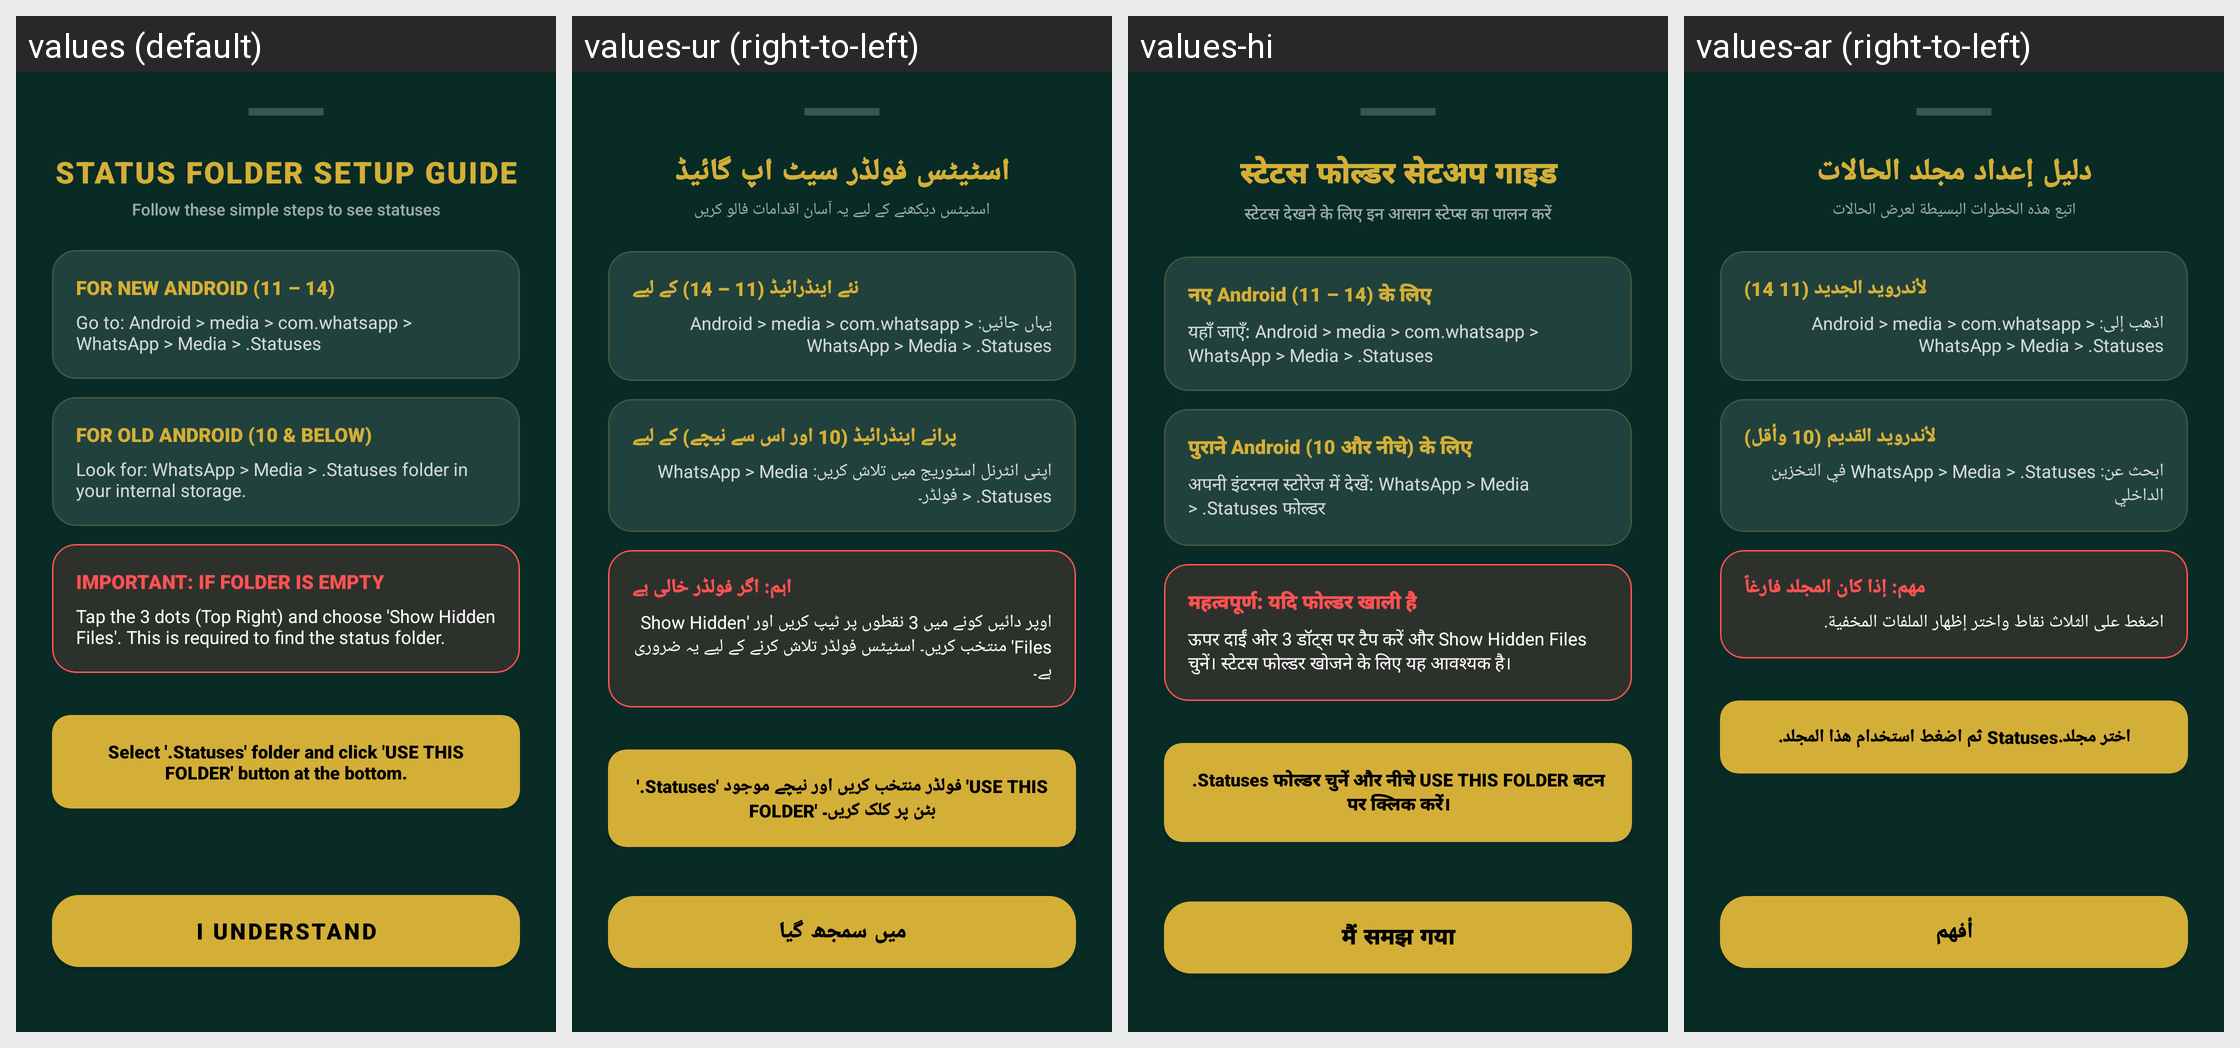

Strings drawn on this Android screen and how each of the app's shown locales translates them:
Android screen res/layout/layout_guide_bottom_sheet.xml rendered under 4 locales, left to right: values (default), values-ur (right-to-left), values-hi, values-ar (right-to-left). Device: Nexus 5 (rendered at 1080×1920; each locale shown at half size, 540×960, under a caption strip naming it); theme Theme.WhatsDownloadPlus.
Other locales in the repository, not shown: values-af-rZA, values-fr, values-pt-rBR.
Strings drawn on this screen, with the default value and each locale's value (text and hints the layout hard-codes, and strings that could not be matched under every locale, appear in the picture but are not listed):

status_folder_setup_guide
  values: STATUS FOLDER SETUP GUIDE
  values-ur: اسٹیٹس فولڈر سیٹ اپ گائیڈ
  values-hi: स्टेटस फोल्डर सेटअप गाइड
  values-ar: دليل إعداد مجلد الحالات

follow_these_simple_steps_to_see_statuses
  values: Follow these simple steps to see statuses
  values-ur: اسٹیٹس دیکھنے کے لیے یہ آسان اقدامات فالو کریں
  values-hi: स्टेटस देखने के लिए इन आसान स्टेप्स का पालन करें
  values-ar: اتبع هذه الخطوات البسيطة لعرض الحالات

for_new_android_11_14
  values: FOR NEW ANDROID (11 – 14)
  values-ur: نئے اینڈرائیڈ (11 – 14) کے لیے
  values-hi: नए Android (11 – 14) के लिए
  values-ar: لأندرويد الجديد (11 14)

go_to_android_media_com_whatsapp_whatsapp_media_statuses
  values: Go to: Android > media > com.whatsapp > WhatsApp > Media > .Statuses
  values-ur: یہاں جائیں: Android > media > com.whatsapp > WhatsApp > Media > .Statuses
  values-hi: यहाँ जाएँ: Android > media > com.whatsapp > WhatsApp > Media > .Statuses
  values-ar: اذهب إلى: Android > media > com.whatsapp > WhatsApp > Media > .Statuses

for_old_android_10_amp_below
  values: FOR OLD ANDROID (10 & BELOW)
  values-ur: پرانے اینڈرائیڈ (10 اور اس سے نیچے) کے لیے
  values-hi: पुराने Android (10 और नीचे) के लिए
  values-ar: لأندرويد القديم (10 وأقل)

look_for_whatsapp_media_statuses_folder_in_your_internal_storage
  values: Look for: WhatsApp > Media > .Statuses folder in your internal storage.
  values-ur: اپنی انٹرنل اسٹوریج میں تلاش کریں: WhatsApp > Media > .Statuses فولڈر۔
  values-hi: अपनी इंटरनल स्टोरेज में देखें: WhatsApp > Media > .Statuses फोल्डर
  values-ar: ابحث عن: WhatsApp > Media > .Statuses في التخزين الداخلي

important_if_folder_is_empty
  values: IMPORTANT: IF FOLDER IS EMPTY
  values-ur: اہم: اگر فولڈر خالی ہے
  values-hi: महत्वपूर्ण: यदि फोल्डर खाली है
  values-ar: مهم: إذا كان المجلد فارغاً

tap_the_3_dots_top_right_and_choose_show_hidden_files_this_is_required_to_find_the_status_folder
  values: Tap the 3 dots (Top Right) and choose 'Show Hidden Files'. This is required to find the status folder.
  values-ur: اوپر دائیں کونے میں 3 نقطوں پر ٹیپ کریں اور 'Show Hidden Files' منتخب کریں۔ اسٹیٹس فولڈر تلاش کرنے کے لیے یہ ضروری ہے۔
  values-hi: ऊपर दाईं ओर 3 डॉट्स पर टैप करें और Show Hidden Files चुनें। स्टेटस फोल्डर खोजने के लिए यह आवश्यक है।
  values-ar: اضغط على الثلاث نقاط واختر إظهار الملفات المخفية.

select_statuses_folder_and_click_use_this_folder_button_at_the_bottom
  values: Select '.Statuses' folder and click 'USE THIS FOLDER' button at the bottom.
  values-ur: '.Statuses' فولڈر منتخب کریں اور نیچے موجود 'USE THIS FOLDER' بٹن پر کلک کریں۔
  values-hi: .Statuses फोल्डर चुनें और नीचे USE THIS FOLDER बटन पर क्लिक करें।
  values-ar: اختر مجلد.Statuses ثم اضغط استخدام هذا المجلد.

i_understand
  values: I UNDERSTAND
  values-ur: میں سمجھ گیا
  values-hi: मैं समझ गया
  values-ar: أفهم
